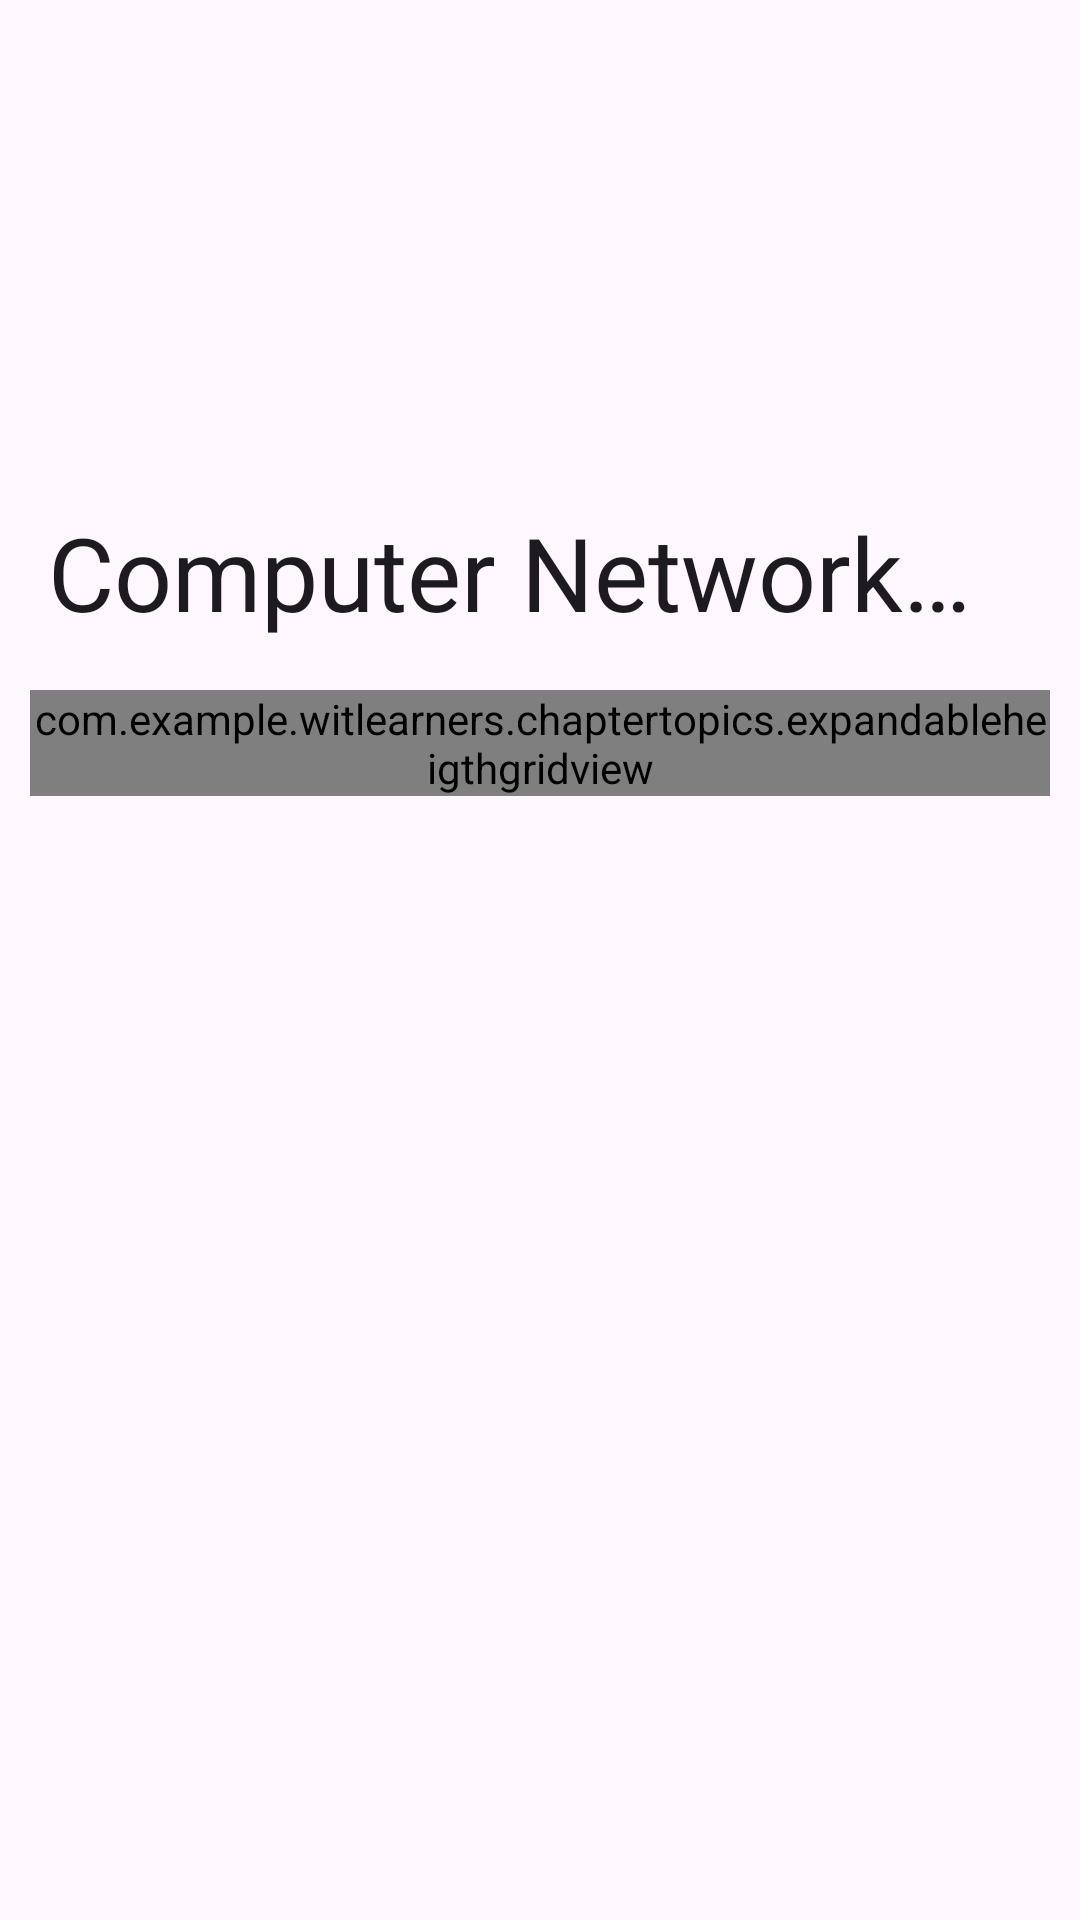

This screen was rendered from an Android layout file. Write that file and the resources it references.
<!-- AndroidManifest.xml: application theme Theme.WITLearners -->
<!-- res/layout/activity_topicactivity5.xml -->
<?xml version="1.0" encoding="utf-8"?>
<androidx.coordinatorlayout.widget.CoordinatorLayout xmlns:android="http://schemas.android.com/apk/res/android"
    xmlns:app="http://schemas.android.com/apk/res-auto"
    xmlns:tools="http://schemas.android.com/tools"
    android:layout_width="match_parent"
    android:layout_height="match_parent"
    tools:context=".chaptertopics.topicactivity2">
    <com.google.android.material.appbar.AppBarLayout
        android:layout_width="match_parent"
        android:layout_height="wrap_content"
        android:fitsSystemWindows="true"
        android:theme="@style/Theme.AppCompat.Light.DarkActionBar">
        <com.google.android.material.appbar.CollapsingToolbarLayout
            android:layout_width="match_parent"
            android:layout_height="220dp"
            app:layout_scrollFlags="scroll|exitUntilCollapsed"
            app:contentScrim="?attr/colorPrimary"
            app:expandedTitleTextAppearance="@android:color/transparent"
            android:fitsSystemWindows="true">
            <ImageView
                android:layout_width="match_parent"
                android:layout_height="220dp"
                android:src="@drawable/cn"
                android:scaleType="centerCrop"
                app:layout_collapseMode="parallax"
                android:contentDescription="Heading 2"/>
            <androidx.appcompat.widget.Toolbar
                android:layout_width="match_parent"
                android:layout_height="?attr/actionBarSize"
                app:layout_collapseMode="pin"
                app:popupTheme="@style/Theme.AppCompat.Light"
                app:title="Computer Network Notes"
                app:titleTextColor="@color/white"
                android:id="@+id/toolbarPL"/>

        </com.google.android.material.appbar.CollapsingToolbarLayout>
    </com.google.android.material.appbar.AppBarLayout>

    <androidx.core.widget.NestedScrollView
        android:layout_width="match_parent"
        android:layout_height="match_parent"
        android:padding="10dp"
        android:background="@drawable/homebg"
        app:layout_behavior="@string/appbar_scrolling_view_behavior">
        <RelativeLayout
            android:layout_width="match_parent"
            android:layout_height="match_parent"
            android:gravity="center">

            <com.example.witlearners.chaptertopics.expandableheigthgridview
                android:layout_width="match_parent"
                android:layout_height="wrap_content"
                android:id="@+id/topic_grid"
                android:horizontalSpacing="7dp"
                android:verticalSpacing="10dp"
                android:isScrollContainer="false"
                android:columnWidth="100dp"
                android:stretchMode="columnWidth"
                android:numColumns="2"/>
        </RelativeLayout>
    </androidx.core.widget.NestedScrollView>


</androidx.coordinatorlayout.widget.CoordinatorLayout>
<!-- resources referenced by this layout -->
<resources>
  <style name="Theme.WITLearners" parent="Base.Theme.WITLearners" />
  <style name="Base.Theme.WITLearners" parent="Theme.Material3.DayNight.NoActionBar">
          
          
      </style>
  <!-- not gathered from this repository: default colours our renderer supplied (Android Studio template values) -->
  <color name="white">#FFFFFFFF</color>
</resources>
